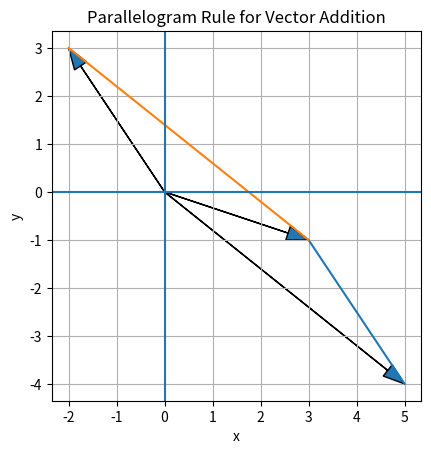

This figure's Python source:
import matplotlib.pyplot as plt

# Define vectors
c = (5, -4)  # fisrt vector
d = (-2, 3)  # second vector

# Resultant vector
result = (c[0] + d[0], c[1] + d[1])   # sum Of first and second vector

# Create figure
plt.figure()

# Draw vector c
plt.arrow(0, 0, c[0], c[1], length_includes_head=True, head_width=0.3)

# Draw vector d
plt.arrow(0, 0, d[0], d[1], length_includes_head=True, head_width=0.3)

# Draw parallelogram sides
plt.plot([c[0], result[0]], [c[1], result[1]])
plt.plot([d[0], result[0]], [d[1], result[1]])

# Draw resultant vector
plt.arrow(0, 0, result[0], result[1], length_includes_head=True, head_width=0.3)

# Axis settings
plt.axhline(0)
plt.axvline(0)
plt.gca().set_aspect('equal', 'box')
plt.grid(True)
plt.title("Parallelogram Rule for Vector Addition")
plt.xlabel("x")
plt.ylabel("y")

plt.show()
